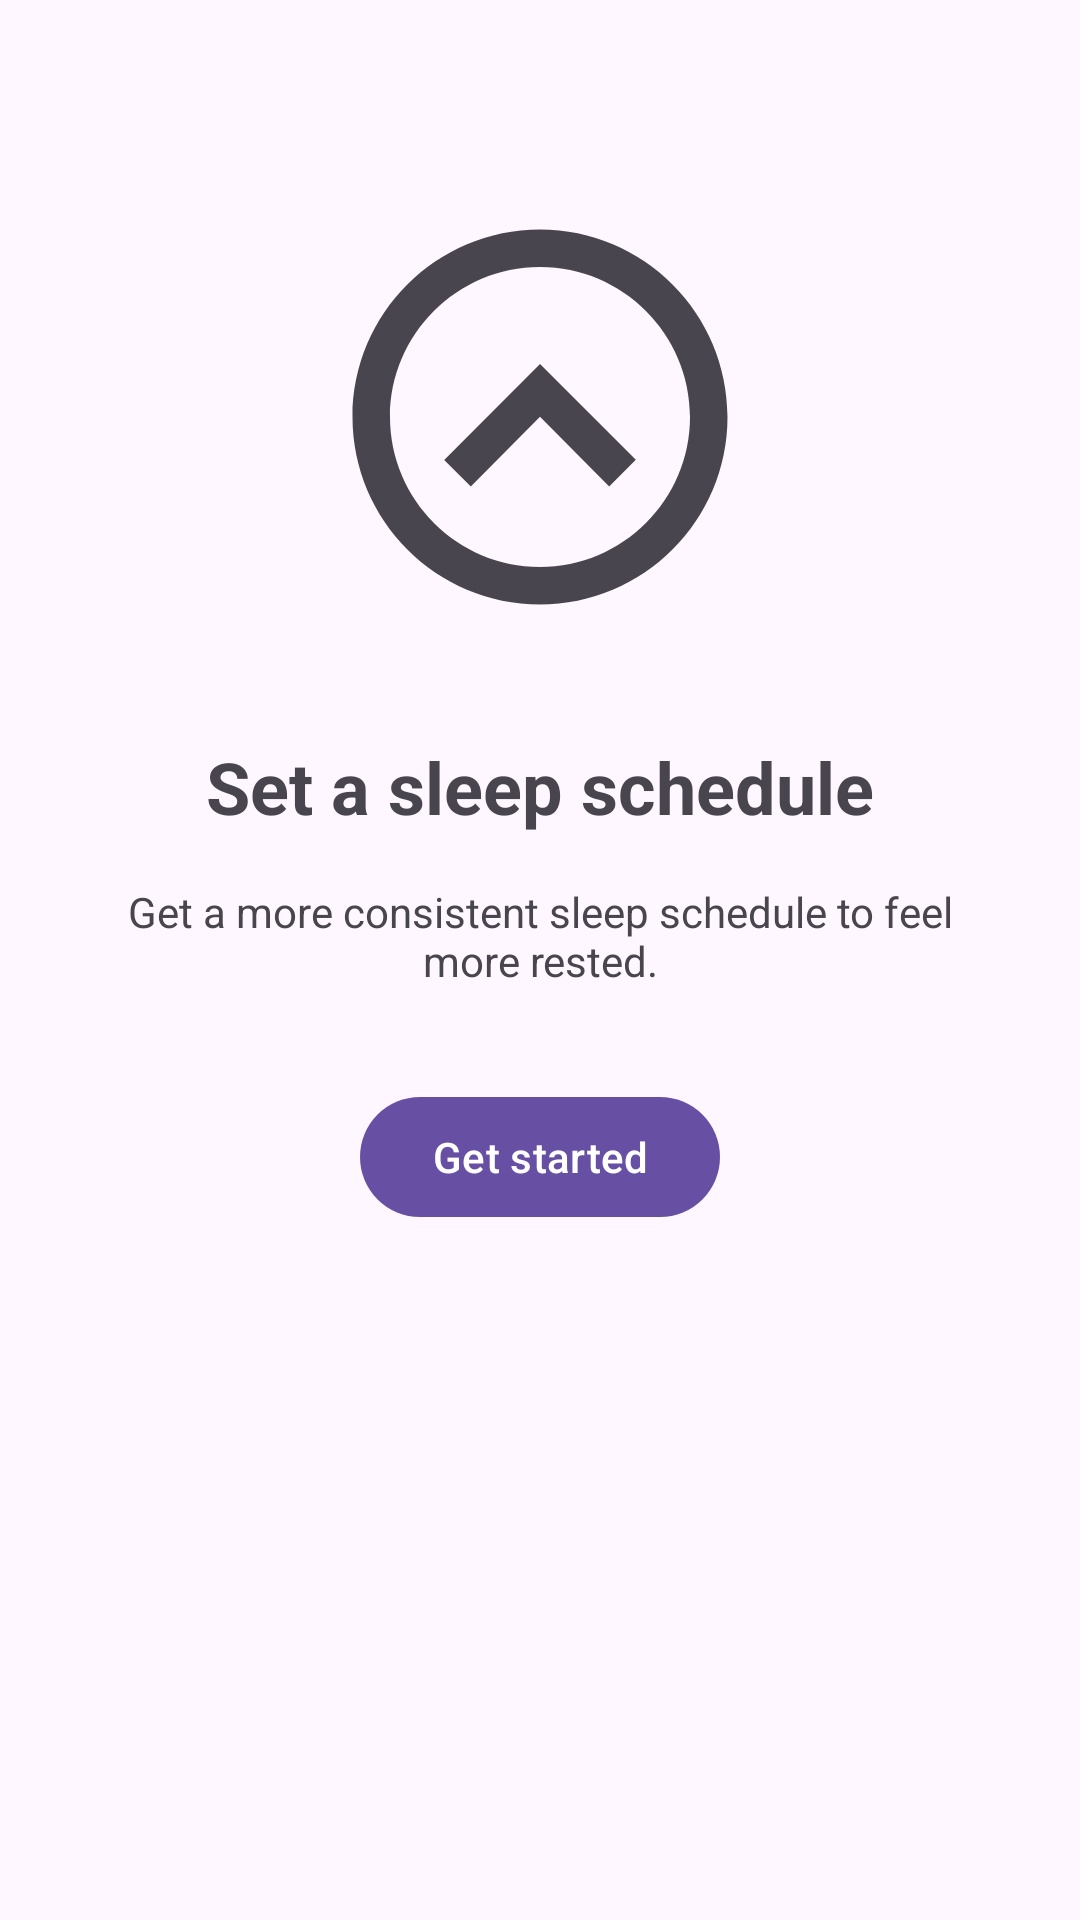

The Android layout XML behind this screen, and the referenced resources:
<!-- AndroidManifest.xml: application theme Theme.BitClock -->
<!-- res/layout/fragment_sleep.xml -->
<?xml version="1.0" encoding="utf-8"?>
<androidx.constraintlayout.widget.ConstraintLayout xmlns:android="http://schemas.android.com/apk/res/android"
    xmlns:app="http://schemas.android.com/apk/res-auto"
    xmlns:tools="http://schemas.android.com/tools"
    android:layout_width="match_parent"
    android:layout_height="match_parent"
    tools:context=".ui.sleep.SleepFragment">

    <ImageView
        android:id="@+id/sleep_icon"
        android:layout_width="150dp"
        android:layout_height="150dp"
        android:layout_marginTop="64dp"
        android:src="@drawable/ic_sleep"
        app:layout_constraintEnd_toEndOf="parent"
        app:layout_constraintStart_toStartOf="parent"
        app:layout_constraintTop_toTopOf="parent" />

    <TextView
        android:id="@+id/sleep_title"
        android:layout_width="wrap_content"
        android:layout_height="wrap_content"
        android:layout_marginTop="32dp"
        android:text="Set a sleep schedule"
        android:textSize="24sp"
        android:textStyle="bold"
        app:layout_constraintEnd_toEndOf="parent"
        app:layout_constraintStart_toStartOf="parent"
        app:layout_constraintTop_toBottomOf="@+id/sleep_icon" />

    <TextView
        android:id="@+id/sleep_description"
        android:layout_width="0dp"
        android:layout_height="wrap_content"
        android:layout_marginStart="32dp"
        android:layout_marginTop="16dp"
        android:layout_marginEnd="32dp"
        android:text="Get a more consistent sleep schedule to feel more rested."
        android:textAlignment="center"
        app:layout_constraintEnd_toEndOf="parent"
        app:layout_constraintStart_toStartOf="parent"
        app:layout_constraintTop_toBottomOf="@+id/sleep_title" />

    <com.google.android.material.button.MaterialButton
        android:id="@+id/get_started_button"
        android:layout_width="wrap_content"
        android:layout_height="wrap_content"
        android:layout_marginTop="32dp"
        android:text="Get started"
        app:layout_constraintEnd_toEndOf="parent"
        app:layout_constraintStart_toStartOf="parent"
        app:layout_constraintTop_toBottomOf="@+id/sleep_description" />

</androidx.constraintlayout.widget.ConstraintLayout>
<!-- resources referenced by this layout -->
<resources>
  <!-- drawable ic_sleep (drawable) -->
  <vector xmlns:android="http://schemas.android.com/apk/res/android" android:height="24dp" android:tint="?attr/colorControlNormal" android:viewportHeight="24" android:viewportWidth="24" android:width="24dp"><path android:fillColor="@android:color/white" android:pathData="M12,2C6.48,2 2,6.48 2,12s4.48,10 10,10 10,-4.48 10,-10S17.52,2 12,2zM12,20c-4.41,0 -8,-3.59 -8,-8s3.59,-8 8,-8 8,3.59 8,8 -3.59,8 -8,8z M8.31,15.71l-1.42,-1.42L12,9.17l5.11,5.11 -1.42,1.42L12,11.99z"/></vector>
  <style name="Theme.BitClock" parent="Theme.Material3.DayNight.NoActionBar">
      </style>
</resources>
